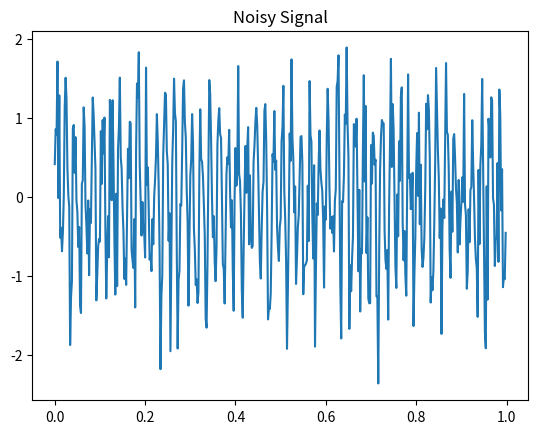

Recreate this plot in Python.
import numpy as np
import matplotlib.pyplot as plt
from scipy import signal

fs = 500  # sampling frequency
t = np.arange(0, 1, 1/fs)  # 1 second
clean_signal = np.sin(2 * np.pi * 50 * t)  # 50 Hz sine wave
noise = np.random.normal(0, 0.5, len(t))  # white Gaussian noise
noisy_signal = clean_signal + noise

plt.plot(t, noisy_signal)
plt.title("Noisy Signal")
plt.show()